The GitHub repository muhammadimran-ui/Mango-Dataset contains a labelled image folder "Mango-Dataset" with 4 categories: damage, good mango, over ripe mango, under ripe mango. Examples follow, each with its label.

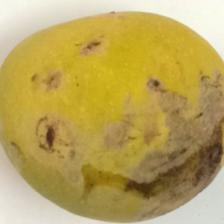
Label: damage

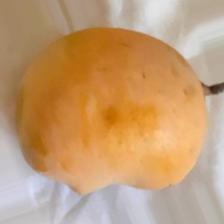
Label: over ripe mango

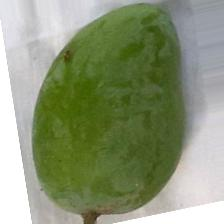
Label: under ripe mango

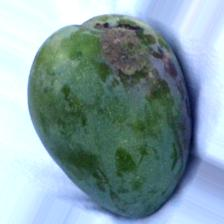
Label: damage

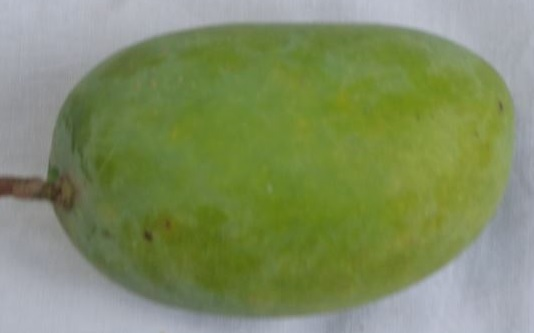
Label: good mango

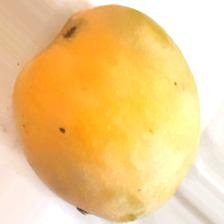
Label: over ripe mango
